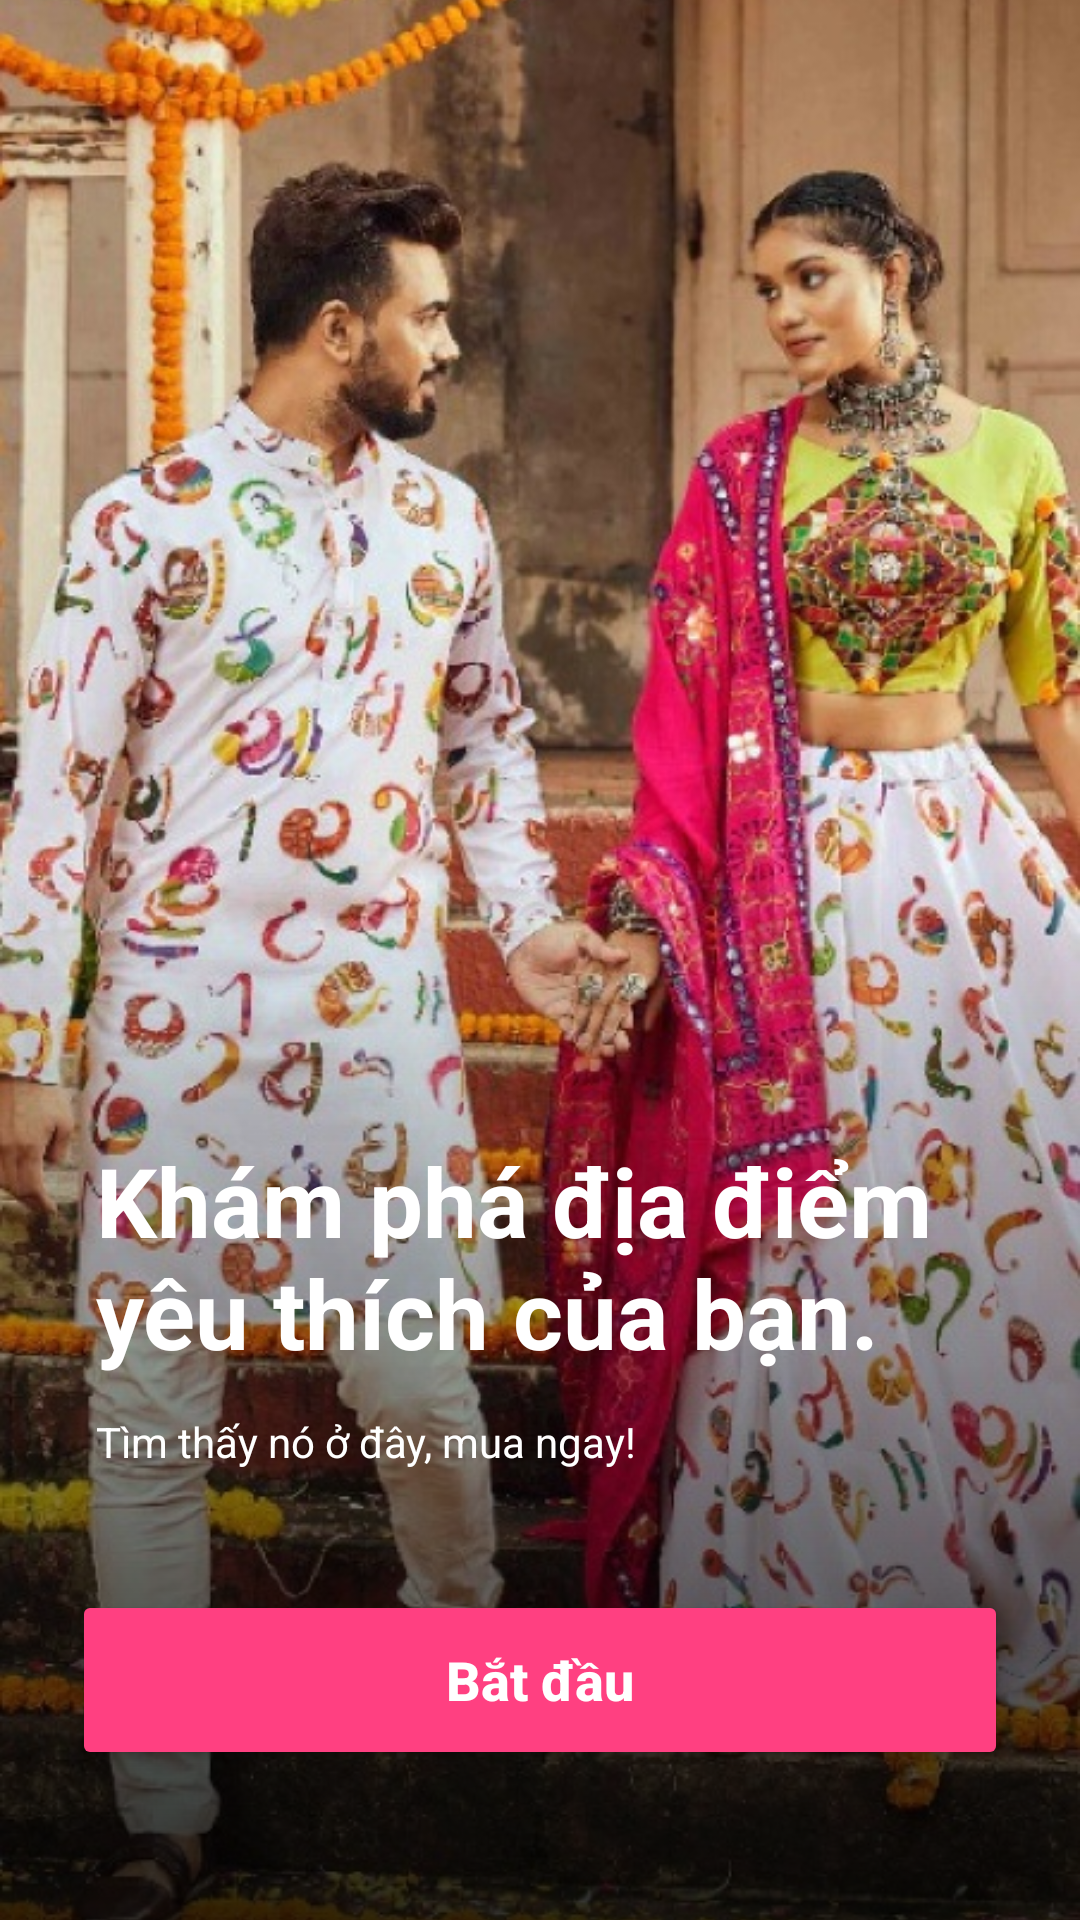

The Android layout XML behind this screen, and the referenced resources:
<!-- AndroidManifest.xml: activity theme Theme.AppOnline.NoActionBar -->
<!-- res/layout/activity_onboarding.xml -->
<?xml version="1.0" encoding="utf-8"?>
<androidx.constraintlayout.widget.ConstraintLayout xmlns:android="http://schemas.android.com/apk/res/android"
    xmlns:app="http://schemas.android.com/apk/res-auto"
    xmlns:tools="http://schemas.android.com/tools"
    android:layout_width="match_parent"
    android:layout_height="match_parent">

    <ImageView
        android:id="@+id/ivBackground"
        android:layout_width="match_parent"
        android:layout_height="match_parent"
        android:scaleType="centerCrop"
        android:src="@drawable/onboarding_bg"
        app:layout_constraintBottom_toBottomOf="parent"
        app:layout_constraintEnd_toEndOf="parent"
        app:layout_constraintStart_toStartOf="parent"
        app:layout_constraintTop_toTopOf="parent"
        tools:ignore="ContentDescription" />

    <View
        android:layout_width="match_parent"
        android:layout_height="350dp"
        android:background="@drawable/gradient_bottom_to_top"
        app:layout_constraintBottom_toBottomOf="parent" />

    <TextView
        android:id="@+id/tvTitle"
        android:layout_width="0dp"
        android:layout_height="wrap_content"
        android:layout_marginStart="32dp"
        android:layout_marginEnd="32dp"
        android:layout_marginBottom="12dp"
        android:text="Khám phá địa điểm yêu thích của bạn."
        android:textColor="@android:color/white"
        android:textSize="32sp"
        android:textStyle="bold"
        app:layout_constraintBottom_toTopOf="@+id/tvSlogan"
        app:layout_constraintEnd_toEndOf="parent"
        app:layout_constraintStart_toStartOf="parent" />

    <TextView
        android:id="@+id/tvSlogan"
        android:layout_width="0dp"
        android:layout_height="wrap_content"
        android:layout_marginStart="32dp"
        android:layout_marginEnd="32dp"
        android:layout_marginBottom="40dp"
        android:text="Tìm thấy nó ở đây, mua ngay!"
        android:textColor="@android:color/white"
        android:textSize="14sp"
        app:layout_constraintBottom_toTopOf="@+id/btnGetStarted"
        app:layout_constraintEnd_toEndOf="parent"
        app:layout_constraintStart_toStartOf="parent" />

    <Button
        android:id="@+id/btnGetStarted"
        android:layout_width="0dp"
        android:layout_height="60dp"
        android:layout_marginStart="24dp"
        android:layout_marginEnd="24dp"
        android:layout_marginBottom="50dp"
        android:backgroundTint="#FF4081" android:text="Bắt đầu"
        android:textAllCaps="false"
        android:textColor="@android:color/white"
        android:textSize="18sp"
        android:textStyle="bold"
        app:layout_constraintBottom_toBottomOf="parent"
        app:layout_constraintEnd_toEndOf="parent"
        app:layout_constraintStart_toStartOf="parent" />

</androidx.constraintlayout.widget.ConstraintLayout>
<!-- resources referenced by this layout -->
<resources>
  <!-- drawable gradient_bottom_to_top (drawable) -->
  <?xml version="1.0" encoding="utf-8"?>
  <shape xmlns:android="http://schemas.android.com/apk/res/android"
      android:shape="rectangle">
  
      <gradient
          android:angle="90"
          android:startColor="#CC000000"
          android:centerColor="#66000000"
          android:endColor="#00000000"
          android:type="linear" />
  </shape>
  <!-- drawable onboarding_bg: jpg bitmap (drawable, 242022 bytes) -->
  <style name="Theme.AppOnline.NoActionBar" parent="Theme.MaterialComponents.DayNight.NoActionBar">
          <item name="colorPrimary">#FF4081</item>
          <item name="colorPrimaryVariant">#FF6961</item>
          <item name="colorOnPrimary">@android:color/white</item>
          <item name="colorSecondary">#333333</item>
          <item name="colorSecondaryVariant">#000000</item>
          <item name="colorOnSecondary">@android:color/white</item>
  
          <item name="android:statusBarColor">?attr/colorPrimaryVariant</item>
          <item name="android:windowLightStatusBar">false</item>
      </style>
</resources>
